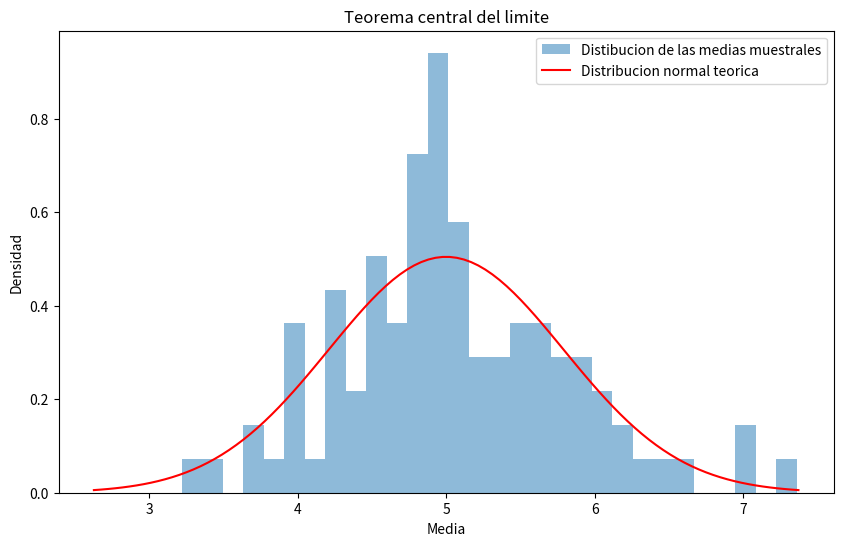

This figure's Python source:
import numpy as np
import matplotlib.pyplot as plt

# Data simulation, matrix 100*40
mean = 5
samples = np.random.exponential(scale=mean, size=(100, 40))

# Create array with calculate mean by row; Axis = 1 -> Horizontal.
samplesMean = np.mean(samples, axis=1)
theoreticalMean = mean
standarDeviation = mean / np.sqrt(40)

# Generate X data.
x = np.linspace(
    start=theoreticalMean - 3 * standarDeviation,
    stop=theoreticalMean + 3 * standarDeviation,
    num=100,
)

# Calculate normal distribution.
exponent = -1 * (((x - theoreticalMean) ** 2) / (2 * standarDeviation**2))
numerator = np.exp(exponent)
denominator = 1 / (standarDeviation * np.sqrt(2 * np.pi))
y = denominator * numerator

print(f"Media muestral:{np.mean(samplesMean):.10f}")
print(f"Media teorica:{mean:.10f}")

# Create graphics.
plt.figure(figsize=(10, 6))
plt.hist(
    samplesMean,
    bins=30,
    density=True,
    alpha=0.5,
    label="Distibucion de las medias muestrales",
)
plt.plot(x, y, color="red", label="Distribucion normal teorica")
plt.xlabel("Media")
plt.ylabel("Densidad")
plt.title("Teorema central del limite")
plt.legend()
plt.show()
